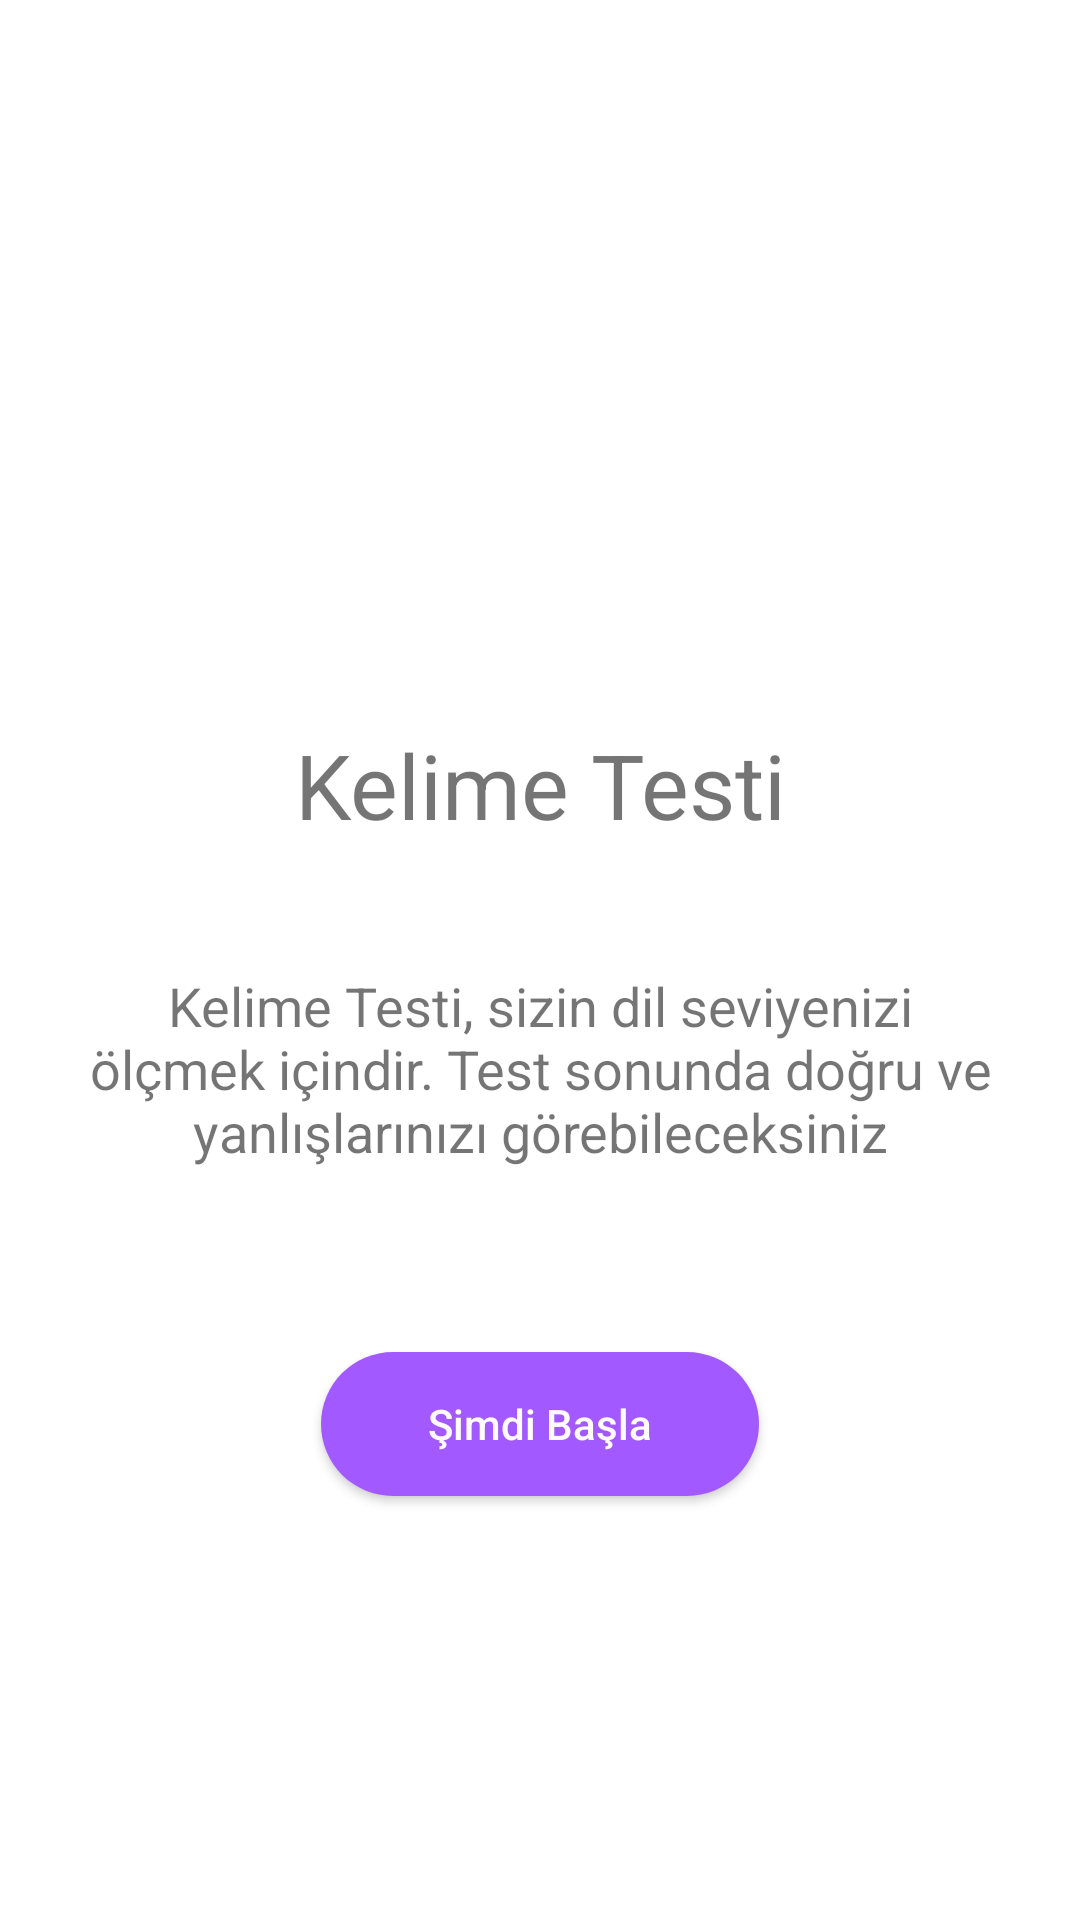

Produce the Android XML layout that renders to this screen, including the resource entries it uses.
<!-- AndroidManifest.xml: application theme Theme.BootcampKlon -->
<!-- res/layout/activity_main.xml -->
<?xml version="1.0" encoding="utf-8"?>
<androidx.constraintlayout.widget.ConstraintLayout xmlns:android="http://schemas.android.com/apk/res/android"
    android:layout_width="match_parent"
    android:layout_height="match_parent"
    xmlns:tools="http://schemas.android.com/tools"
    tools:context=".MainActivity"
    xmlns:app="http://schemas.android.com/apk/res-auto">

    <androidx.appcompat.widget.AppCompatTextView
        android:layout_width="wrap_content"
        android:layout_height="wrap_content"
        android:id="@+id/first_screen_title"
        android:layout_marginTop="200dp"
        android:textSize="@dimen/text_size_big"
        app:layout_constraintStart_toStartOf="parent"
        app:layout_constraintEnd_toEndOf="parent"
        app:layout_constraintTop_toTopOf="parent"
        app:layout_constraintBottom_toTopOf="@id/first_screen_exp"
        android:text="@string/first_screen_title_name"/>

    <androidx.appcompat.widget.AppCompatTextView
        android:layout_width="303dp"
        android:layout_height="wrap_content"
        android:id="@+id/first_screen_exp"
        android:layout_marginBottom="20dp"
        android:textSize="18sp"
        android:textAlignment="center"
        android:text="@string/first_screen_exp_name"
        app:layout_constraintStart_toStartOf="parent"
        app:layout_constraintEnd_toEndOf="parent"
        app:layout_constraintBottom_toTopOf="@id/first_screen_button"
        app:layout_constraintTop_toBottomOf="@id/first_screen_title"/>

    <androidx.appcompat.widget.AppCompatButton
        android:layout_width="0dp"
        android:layout_height="wrap_content"
        android:id="@+id/first_screen_button"
        android:text="@string/first_screen_button_name"
        android:layout_marginBottom="100dp"
        android:textColor="@color/main_button_text_color"
        android:background="@drawable/rounded_shape"
        app:layout_constraintStart_toStartOf="parent"
        app:layout_constraintEnd_toEndOf="parent"
        android:textAllCaps="false"
        android:layout_marginStart="107dp"
        android:layout_marginEnd="107dp"
        app:layout_constraintBottom_toTopOf="@id/first_screen_image"
        app:layout_constraintTop_toBottomOf="@id/first_screen_exp"/>

    <androidx.appcompat.widget.AppCompatImageView
        android:layout_width="wrap_content"
        android:layout_height="wrap_content"
        android:id="@+id/first_screen_image"
        android:src="@drawable/ic__first_screen_illustration"
        app:layout_constraintStart_toStartOf="parent"
        app:layout_constraintEnd_toEndOf="parent"
        app:layout_constraintBottom_toBottomOf="parent"/>

</androidx.constraintlayout.widget.ConstraintLayout>
<!-- resources referenced by this layout -->
<resources>
  <color name="main_button_text_color">#FFFBFB</color>
  <dimen name="text_size_big">30sp</dimen>
  <!-- drawable rounded_shape (drawable) -->
  <?xml version="1.0" encoding="utf-8"?>
  <shape xmlns:android="http://schemas.android.com/apk/res/android" android:shape="rectangle">
      <corners android:radius="200px"/>
      <solid android:color="@color/main_button_color"/>
  </shape>
  <string name="first_screen_button_name">Şimdi Başla</string>
  <string name="first_screen_exp_name">Kelime Testi, sizin dil seviyenizi ölçmek içindir. Test sonunda doğru ve yanlışlarınızı görebileceksiniz</string>
  <string name="first_screen_title_name">Kelime Testi</string>
  <style name="Theme.BootcampKlon" parent="Theme.MaterialComponents.DayNight.DarkActionBar">
          
          <item name="colorPrimary">@color/purple_500</item>
          <item name="colorPrimaryVariant">@color/purple_700</item>
          <item name="colorOnPrimary">@color/word_test_background</item>
          
          <item name="colorSecondary">@color/teal_200</item>
          <item name="colorSecondaryVariant">@color/teal_700</item>
          <item name="colorOnSecondary">@color/black</item>
          
          <item name="android:statusBarColor" tools:targetApi="l">?attr/colorPrimaryVariant</item>
          
      </style>
  <color name="main_button_color">#A259FF</color>
  <color name="purple_500">#FF6200EE</color>
  <color name="purple_700">#FF3700B3</color>
  <color name="word_test_background">#E5E5E5</color>
  <color name="teal_200">#FF03DAC5</color>
  <color name="teal_700">#FF018786</color>
  <color name="black">#FF000000</color>
</resources>
